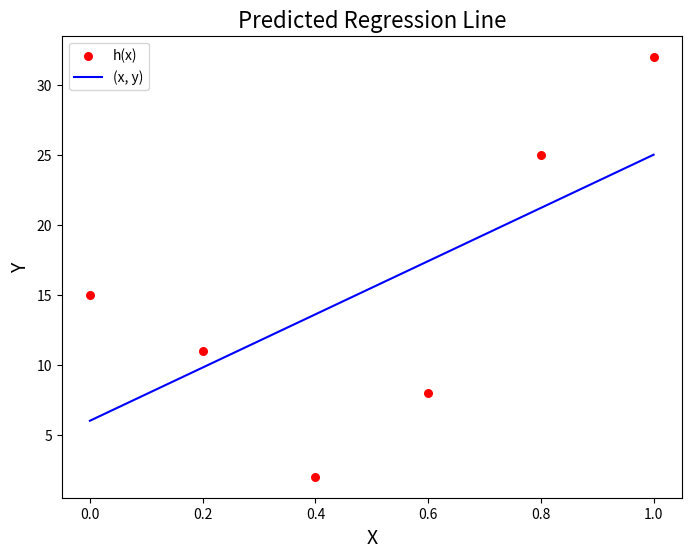

Recreate this plot in Python.
import sys
import scipy.io as sio
from pprint import pprint
import matplotlib.pyplot as plt
import numpy as np

# h(X(i)) = theta_0 + theta_1 * X1(i)

def normalize(x):
   return (x - x.min())/(x.max() - x.min())
    
# theta = (X.T X)^(-1)(X.T)(Y)    
def normal_equation(X, y):
    theta = []
    m = np.size(x) 
    bias = np.ones((m, 1))
    X = np.reshape(X, (m, 1))
    X = np.append(bias, X, axis=1)
    theta = np.linalg.inv(X.T.dot(X)).dot(X.T).dot(y)
    return theta

x = np.array([5, 15, 25, 35, 45, 55]) 
X = normalize(x)
y = np.array([15, 11, 2, 8, 25, 32])

theta = normal_equation(X, y)
print("theta_0", theta[0], "\ntheta_1", theta[1])

y_pred = theta[0] + theta[1] * X 
error = y - (y_pred)
print("Error:", error)

plt.figure(figsize=(8, 6))
plt.scatter(X, y, color = "r", marker = "o", s = 30) 
plt.title("Predicted Regression Line", fontsize=16)
plt.plot(X, y_pred, color = "b") 
plt.legend(['h(x)', '(x, y)'], loc='best')

plt.xlabel('X', fontsize=14) 
plt.ylabel('Y', fontsize=14)   
plt.show() 





